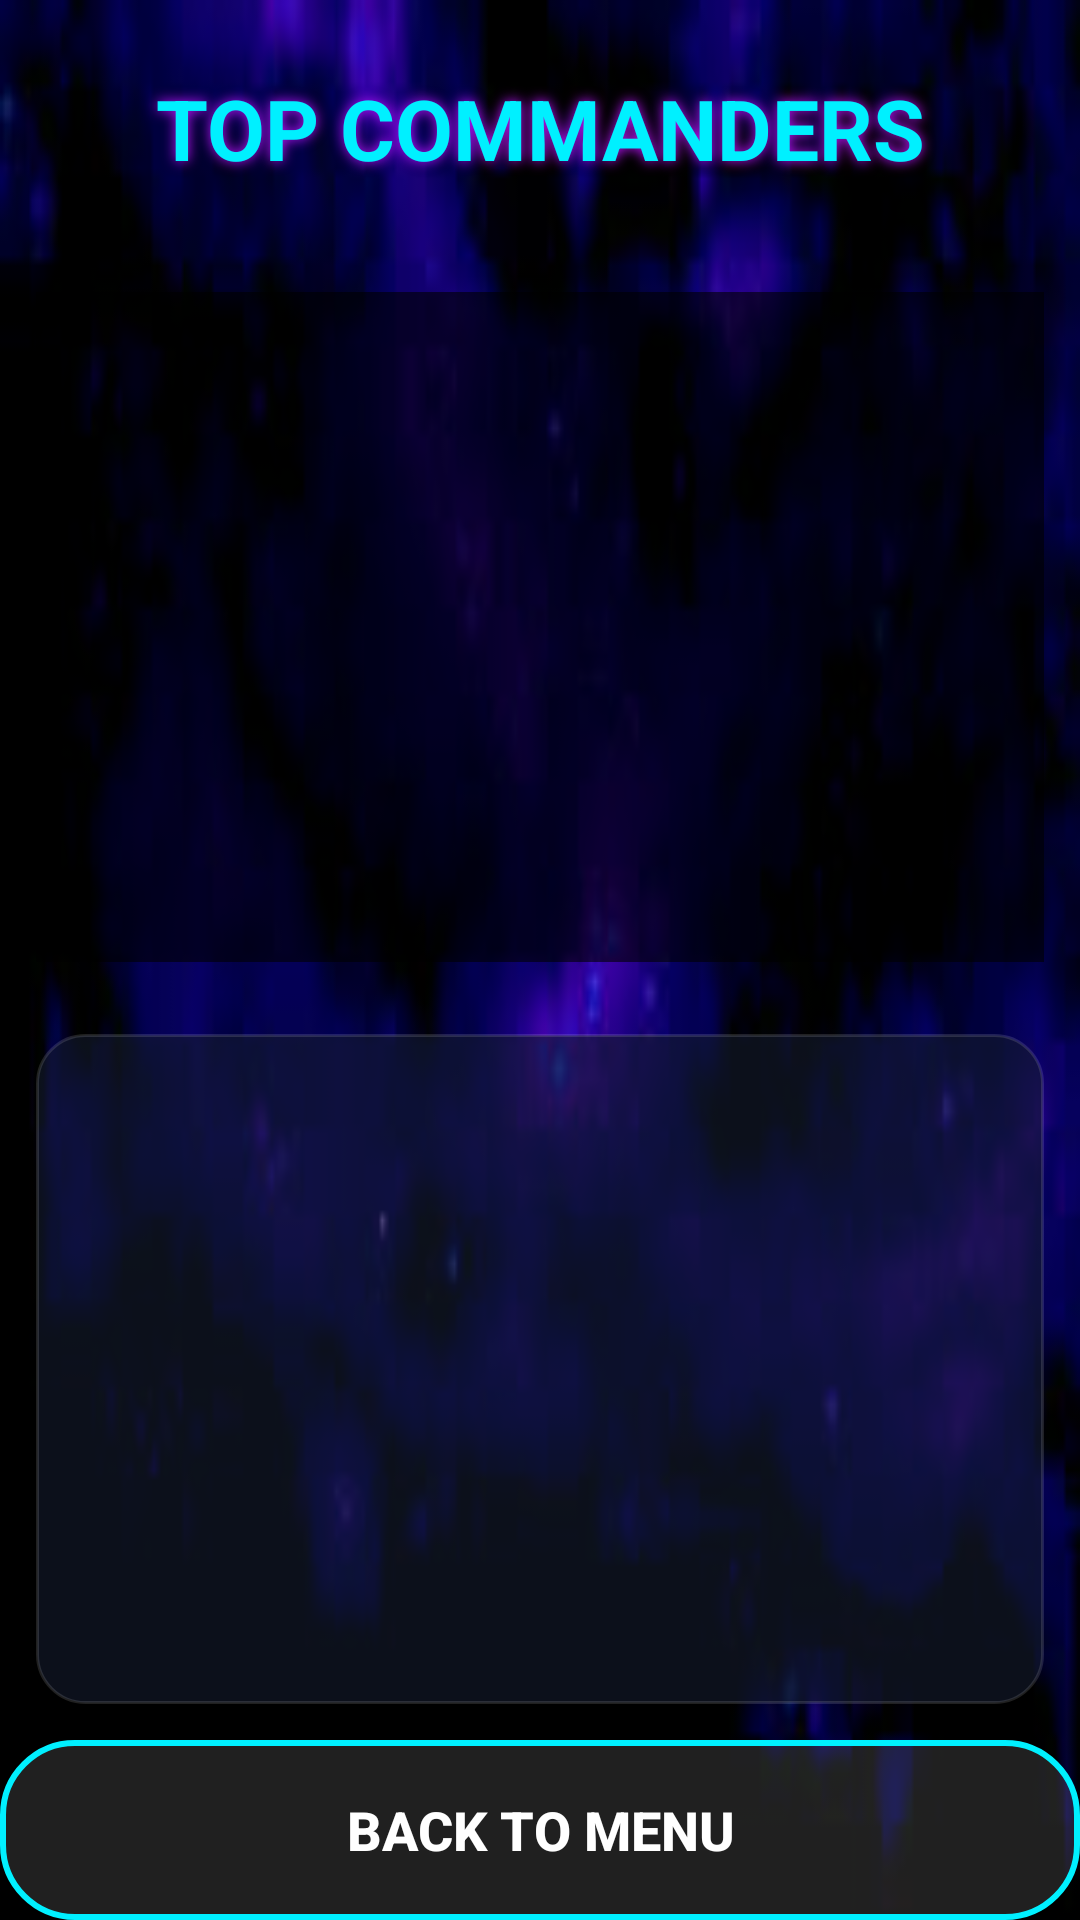

Write the Android layout XML for this screen, with the resource values it uses.
<!-- AndroidManifest.xml: application theme Theme.CarNumTwo -->
<!-- res/layout/activity_score.xml -->
<?xml version="1.0" encoding="utf-8"?>
<LinearLayout xmlns:android="http://schemas.android.com/apk/res/android"
    android:layout_width="match_parent"
    android:layout_height="match_parent"
    android:orientation="vertical"
    android:background="@drawable/space"> <TextView
    android:layout_width="match_parent"
    android:layout_height="wrap_content"
    android:text="TOP COMMANDERS"
    android:textColor="@color/neon_blue"
    android:textSize="28sp"
    android:textStyle="bold"
    android:gravity="center"
    android:padding="24dp"
    android:shadowColor="@color/neon_purple"
    android:shadowRadius="10"/>

    <FrameLayout
        android:id="@+id/fragment_list_container"
        android:layout_width="match_parent"
        android:layout_height="0dp"
        android:layout_weight="1"
        android:background="#99000000"
        android:layout_margin="12dp"/>

    <FrameLayout
        android:id="@+id/fragment_map_container"
        android:layout_width="match_parent"
        android:layout_height="0dp"
        android:layout_weight="1"
        android:layout_margin="12dp"
        android:background="@drawable/bg_glass_panel"/>

    <Button
        android:id="@+id/btn_back"
        android:layout_width="match_parent"
        android:layout_height="60dp"
        android:text="Back to Menu"
        android:textSize="18sp"
        android:textStyle="bold"
        android:background="@drawable/btn_secondary_bg"
        android:textColor="@color/white"/>
</LinearLayout>
<!-- resources referenced by this layout -->
<resources>
  <color name="neon_blue">#00F0FF</color>
  <color name="neon_purple">#BC13FE</color>
  <color name="white">#FFFFFFFF</color>
  <!-- drawable bg_glass_panel (drawable) -->
  <?xml version="1.0" encoding="utf-8"?>
  <shape xmlns:android="http://schemas.android.com/apk/res/android">
      <solid android:color="@color/panel_bg_translucent" />
      <corners android:radius="16dp" />
      <stroke android:width="1dp" android:color="#20FFFFFF" />
  </shape>
  <!-- drawable btn_secondary_bg (drawable) -->
  <?xml version="1.0" encoding="utf-8"?>
  <ripple xmlns:android="http://schemas.android.com/apk/res/android"
      android:color="@color/neon_blue">
      <item>
          <shape android:shape="rectangle">
              <corners android:radius="24dp" />
              <solid android:color="#20FFFFFF"/>
              <stroke android:width="2dp" android:color="@color/neon_blue" />
          </shape>
      </item>
  </ripple>
  <!-- drawable space: png bitmap (drawable, 4731 bytes) -->
  <style name="Theme.CarNumTwo" parent="Base.Theme.CarNumTwo" />
  <color name="panel_bg_translucent">#99141B2D</color>
  <style name="Base.Theme.CarNumTwo" parent="Theme.Material3.DayNight.NoActionBar">
          
          
      </style>
</resources>
